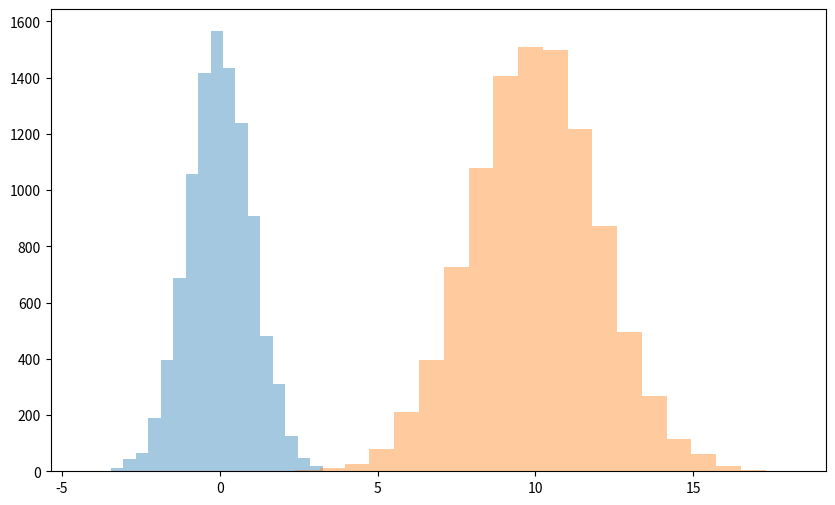

Write Python code to recreate this figure.
import numpy as np

mid_scores = np.array([10, 20, 30])
final_scores = np.array([70, 80, 90])

total = mid_scores + final_scores
print(total)

import numpy as np

heights = np.array([1.83, 1.76, 1.69, 1.85, 1.77, 1.73])
weights = np.array([86, 74, 59, 96, 80, 68])

BMI = (weights / (heights * heights))
BMI = (weights / heights ** 2)

print(BMI)

import numpy as np

y = [[1, 2, 3], [4, 5, 6], [7, 8, 9]]

ny = np.array(y)
ny

import numpy as np

np.arange(5)
np.arange(1, 6)
np.arange(1, 10, 2)

np.linspace(0, 10, 100)

np.logspace(0, 5, 10)

y = np.arange(12)
y.reshape(3,4)
y.reshape(6,-1)

np.random.seed(100)
np.random.rand(5)

np.random.randn(5)
np.random.randn(5, 4)
m = 10; sigma = 2
m + sigma*np.random.randn(5)


import numpy as np
import matplotlib.pyplot as plt

m = 10
sigma = 2
x1 = np.random.randn(10000)
x2 = m + sigma * np.random.randn(10000)

plt.figure(figsize=(10,6))
plt.hist(x1, bins=20, alpha=0.4)
plt.hist(x2, bins=20, alpha=0.4)
plt.show()